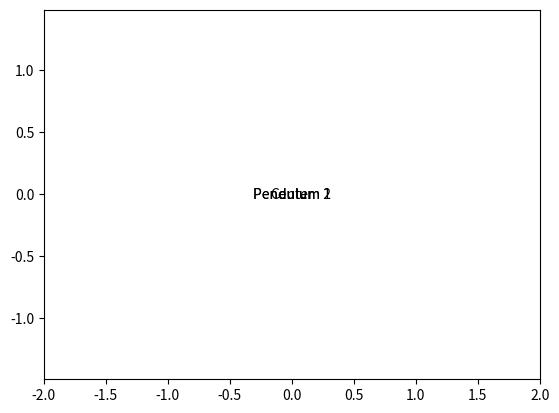

Python code for this plot:
import numpy as np
import matplotlib.pyplot as plt
from scipy.integrate import solve_ivp

# Function to simulate the motion of a double pendulum
def double_pendulum(t, y, l1, l2, m1, m2, g):
    theta1, omega1, theta2, omega2 = y

    # Equations of motion
    dydt = [omega1,
            (-g * (2 * m1 + m2) * np.sin(theta1) - m2 * g * np.sin(theta1 - 2 * theta2)
             - 2 * np.sin(theta1 - theta2) * m2 * (omega2 ** 2 * l2 + omega1 ** 2 * l1 * np.cos(theta1 - theta2)))
            / (l1 * (2 * m1 + m2 - m2 * np.cos(2 * theta1 - 2 * theta2))),
            omega2,
            (2 * np.sin(theta1 - theta2) * (omega1 ** 2 * l1 * (m1 + m2) + g * (m1 + m2) * np.cos(theta1)
                                            + omega2 ** 2 * l2 * m2 * np.cos(theta1 - theta2)))
            / (l2 * (2 * m1 + m2 - m2 * np.cos(2 * theta1 - 2 * theta2)))]

    return dydt

# Set up the plot
fig, ax = plt.subplots()
ax.set_aspect('equal', adjustable='datalim')
ax.set_xlim([-2, 2])
ax.set_ylim([-2, 2])

# Define parameters
l1 = 1.0  # length of the first pendulum
l2 = 1.0  # length of the second pendulum
m1 = 1.0  # mass of the first pendulum
m2 = 1.0  # mass of the second pendulum
g = 9.8   # acceleration due to gravity

# Number of pendulums
num_pendulums = 2

# List to store pendulum data
pendulums = []

# Define the time span for the simulation
t_span = (0, 10)  # Replace 0 and 10 with the start and end times of your simulation
t_step = 0.01

# Create a list of unique colors for each pendulum
pendulum_colors = ['b', 'g', 'r', 'c', 'm', 'y', 'k']

# Initialize lines for each pendulum
lines = []

# Create pendulums with initial conditions and colors
for i in range(num_pendulums):
    initial_conditions = np.random.rand(4) * 2 * np.pi  # Random initial conditions
    pendulum_data = {
        'initial_conditions': initial_conditions,
        'x1': None,
        'y1': None,
        'x2': None,
        'y2': None,
    }
    pendulums.append(pendulum_data)

    # Initialize lines for the current pendulum
    line1, = ax.plot([], [], lw=2, marker='o', markersize=6, color=pendulum_colors[i])
    line2, = ax.plot([], [], lw=2, marker='o', markersize=6, color=pendulum_colors[i])
    lines.append((line1, line2))

# Initialize center label
center_label = ax.text(0, 0, 'Center', fontsize=10, ha='center', va='center')

# Initialize labels for each pendulum
pendulum_labels = []
for i in range(num_pendulums):
    pendulum_label = ax.text(0, 0, f'Pendulum {i + 1}', fontsize=10, ha='center', va='center')
    pendulum_labels.append(pendulum_label)

# Function to update the plot in animation
def update_plot(frame):
    # Update lines for each pendulum
    for i, line in enumerate(lines):
        pendulum = pendulums[i]
        pendulum_line1, pendulum_line2 = line
        pendulum_line1.set_data([0, pendulum['x1'][frame], pendulum['x2'][frame]],
                                [0, pendulum['y1'][frame], pendulum['y2'][frame]])
        pendulum_line2.set_data([pendulum['x1'][frame], pendulum['x2'][frame]],
                                [pendulum['y1'][frame], pendulum['y2'][frame]])

    # Update center label
    center_label.set_position((0, 0))

    # Update labels for each pendulum
    for i, pendulum_label in enumerate(pendulum_labels):
        pendulum_data = pendulums[i]
        pendulum_label.set_position((pendulum_data['x2'][frame], pendulum_data['y2'][frame]))

    # Pause for a short duration
    plt.pause(t_step)

# Solve ODEs for each pendulum
for i in range(num_pendulums):
    sol = solve_ivp(
        double_pendulum,
        t_span,
        pendulums[i]['initial_conditions'],
        args=(l1, l2, m1, m2, g),
        t_eval=np.arange(t_span[0], t_span[1], t_step)
    )

    # Extract solution
    theta1, omega1, theta2, omega2 = sol.y

    # Convert polar coordinates to Cartesian coordinates
    pendulums[i]['x1'] = l1 * np.sin(theta1)
    pendulums[i]['y1'] = -l1 * np.cos(theta1)
    pendulums[i]['x2'] = pendulums[i]['x1'] + l2 * np.sin(theta2)
    pendulums[i]['y2'] = pendulums[i]['y1'] - l2 * np.cos(theta2)